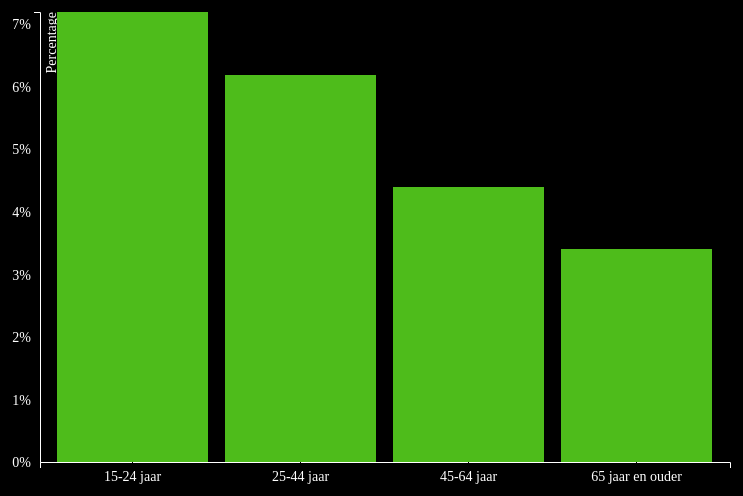
D3 v4 page, settled after 360 driven frames (6 s of simulated time); the page loaded 1 data file(s).


// ── barchart.js
// The svg selected from html with margin/position with and height
var svg = d3.select("svg"),
    margin = {top: 20, right: 20, bottom: 30, left: 250},
    width = +svg.attr("width") - margin.left - margin.right,
    height = +svg.attr("height") - margin.top - margin.bottom;

// Making a variable. The input and output of the data you have
var x = d3.scaleBand().rangeRound([0, width]).padding(0.1),
    y = d3.scaleLinear().rangeRound([height, 0]);

// Making a variable g. g groups svg shapes together. From left to top
var g = svg.append("g")
    .attr("transform", "translate(" + margin.left + "," + margin.top + ")");

// Making a variable of the color of the bars
var colours = d3.scaleOrdinal()
   .range(["#4ebc1b"]);

// Making a variable and select the div toolTip from html
var tooltip = d3.select("body").append("div").attr("class", "toolTip");

// connecting/loading the tsv file
d3.tsv("barchart.tsv", function(d) {
  d.percentage = +d.percentage;
  return d;
}, function(error, data) {
  if (error) throw error;

  //loading the data from the tsv file
  x.domain(data.map(function(d) { return d.leeftijden; }));
  y.domain([0, d3.max(data, function(d) { return d.percentage; })]);

  // Setting the x-axis
  g.append("g")
      .attr("class", "axis axis--x")
      .attr("transform", "translate(0," + height + ")")
      .call(d3.axisBottom(x));

  // Setting the y-axis with ticks
  g.append("g")
      .attr("class", "axis axis--y")
      .call(d3.axisLeft(y).ticks(10, "%"))
    .append("text")
      .attr("transform", "rotate(-90)")
      .attr("y", 6)
      .attr("dy", "0.71em")
      .attr("text-anchor", "end")
      .text("Percentage");

    // The x values in the bars
    var bar= g.selectAll(".bar")
      .data(data)
      .enter().append("rect")
        .attr("x", function(d) { return x(d.leeftijden); })
        .attr("width", x.bandwidth())
        .attr("y", height)
        .attr("height", 0)
        .attr("fill", function(d) { return colours(d.leeftijden); })
       
    // the transition by loading the chart. In 1 second the bars are high as they should be with a transition.
     bar.transition()
        .duration(1000)
        .delay(100)
        .attr("y", function(d) { return y(d.percentage); })
        .attr("height", function(d) { return height - y(d.percentage); })
        
    // showing the tooltip by mouseover
     bar.on("mousemove", function(d){
            tooltip
              .style("left", d3.event.pageX - 50 + "px")
              .style("top", d3.event.pageY - 70 + "px")
              .style("display", "inline-block")
              .html((d.percentage));
        })
     //tooltip disapear by mouseout
        .on("mouseout", function(d){ tooltip.style("display", "none");});
});




### data: barchart.tsv
leeftijden	percentage
15-24 jaar	0.072	
25-44 jaar	0.062
45-64 jaar	0.044
65 jaar en ouder	0.034